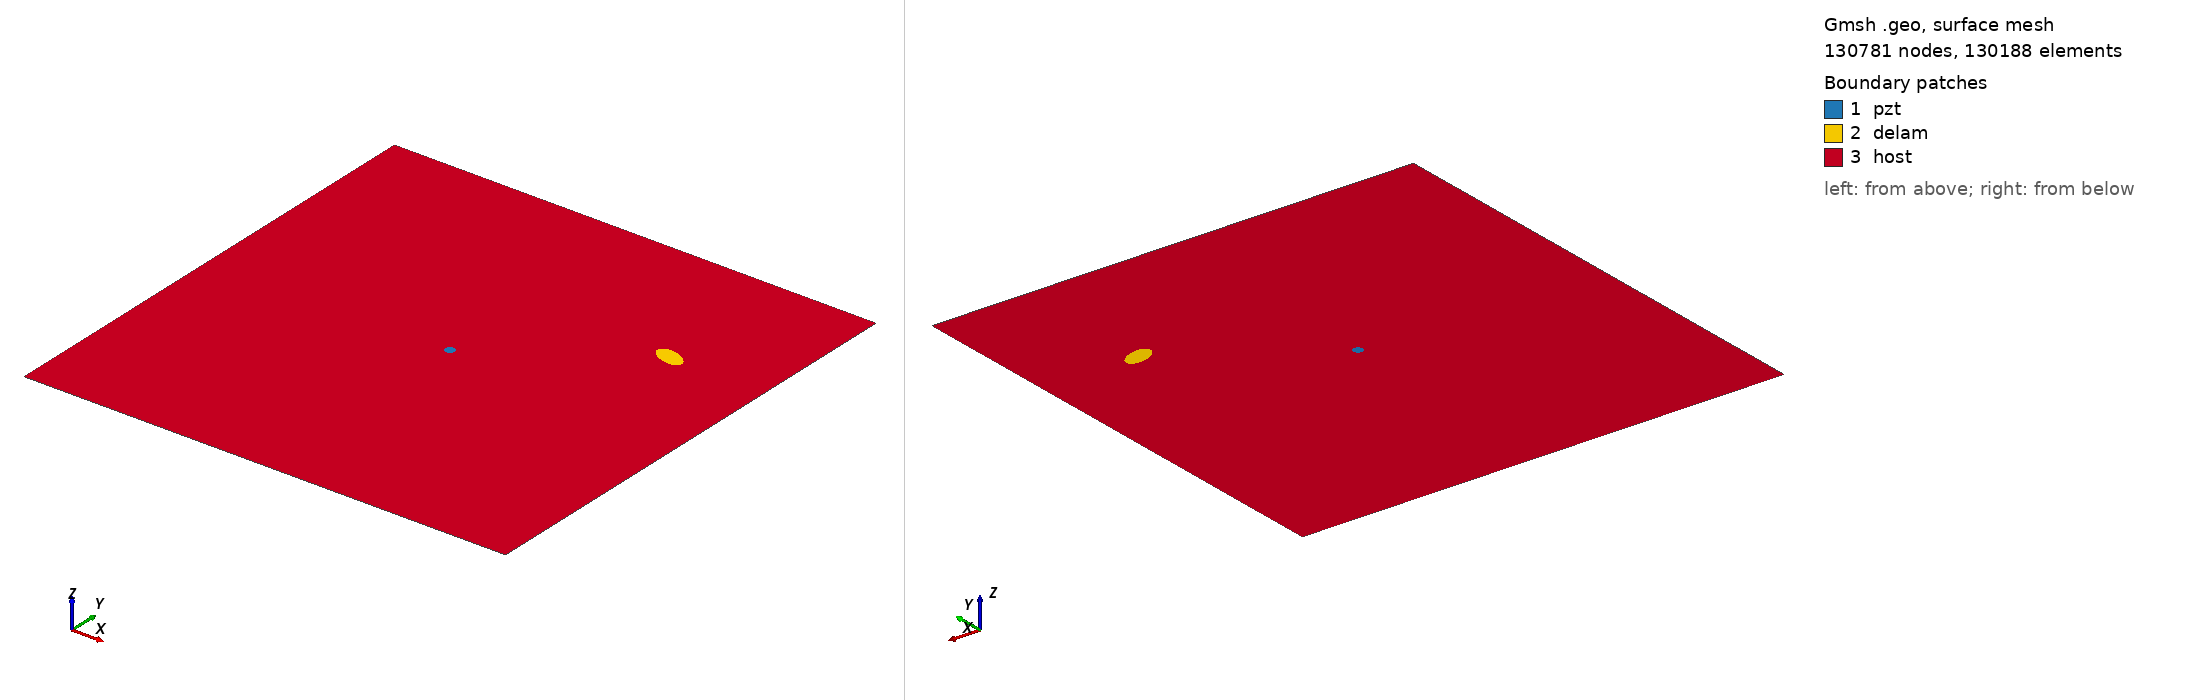

Gmsh geometry script, surface-meshed: 130781 nodes, 130188 surface elements. Boundary patches (legend numbers): 1 pzt, 2 delam, 3 host. Left view from above one corner, right view from below the opposite corner. Legend entries are the model's physical surfaces. The drawing asked Gmsh for element sizes between 1% and 20% of the model's largest extent; the script's own settings can give other sizes.

=== m2_rand_single_delam_83.geo (drawn) ===
SetFactory("OpenCASCADE");
L=0.500000; 
W=0.500000; 
a=0.016188; 
b=0.008654; 
x=0.400463; 
y=0.350866; 
alpha=0.892833 *Pi; 
r=0.005000; 
xpzt=0.250000; 
ypzt=0.250000; 
//+
Point(1) = {0, 0, 0, 1.0};
//+
Point(2) = {L, 0, 0, 1.0};
//+
Point(3) = {L, W, 0, 1.0};
//+
Point(4) = {0, W, 0, 1.0};
//+
Line(1) = {1, 2};
//+
Line(2) = {2, 3};
//+
Line(3) = {3, 4};
//+
Line(4) = {4, 1};
//+
Circle(5) = {xpzt, ypzt, -0, r, 0, 2*Pi};
//+
Ellipse(6) = {x, y, -0, a, b, 0, 2*Pi};
//+
Rotate {{0, 0, 1}, {x, y, 0}, alpha} {
  Curve{6}; 
}
//+
Curve Loop(1) = {4, 1, 2, 3};
//+
Curve Loop(2) = {6};
//+
Curve Loop(3) = {5};
//+
Curve Loop(4) = {6};
//+
Curve Loop(5) = {5};
//+
Plane Surface(1) = {5};
//+
Plane Surface(2) = {4};
//+
Plane Surface(3) = {1, 2, 3};
//+
Point(9) = {xpzt, ypzt, 0, 1.0};
//+
Point{9} In Surface {1};// mesh node at centre of pzt
//+
Physical Surface("pzt") = {1};
//+
Physical Surface("delam") = {2};
//+
Physical Surface("host") = {3};

Mesh.Algorithm = 6; // Frontal
Mesh.CharacteristicLengthFactor = 0.034000;
Mesh.CharacteristicLengthMin = 0.001000;
Mesh.CharacteristicLengthMax = 0.200000;
Mesh.RecombineAll = 1; // Apply recombination algorithm
Mesh.SubdivisionAlgorithm = 1; // 1: all quadrangles
Mesh.Smoothing = 1;
